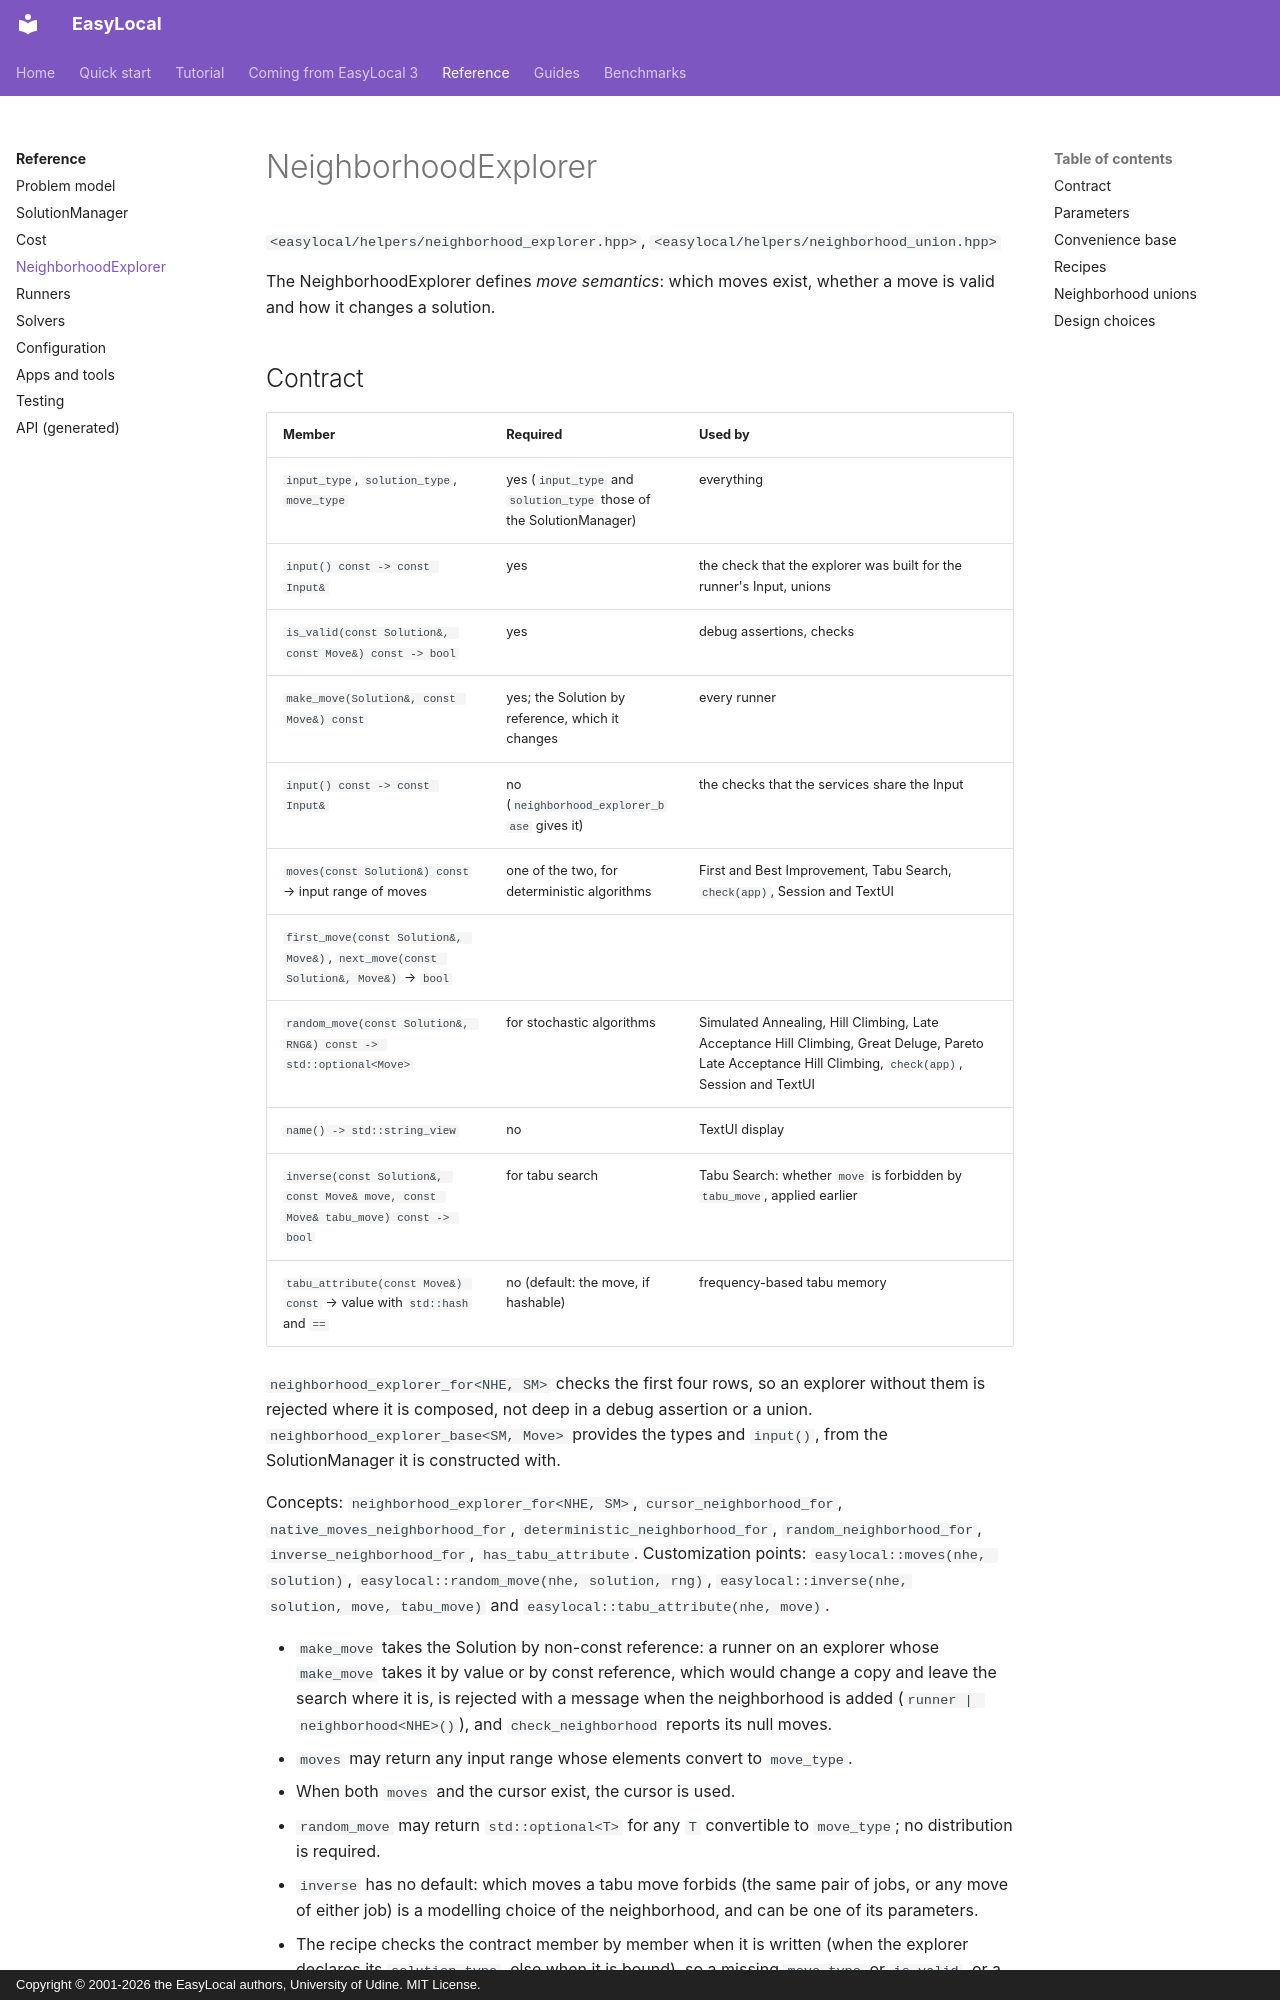

repository: iolab-uniud/easylocal · page: reference/neighborhood-explorer/index.html · generator: mkdocs · copyright: Copyright © 2001-2026 the EasyLocal authors, University of Udine. MIT License.

# NeighborhoodExplorer

`<easylocal/helpers/neighborhood_explorer.hpp>`,
`<easylocal/helpers/neighborhood_union.hpp>`

The NeighborhoodExplorer defines *move semantics*: which moves exist, whether a
move is valid and how it changes a solution.
